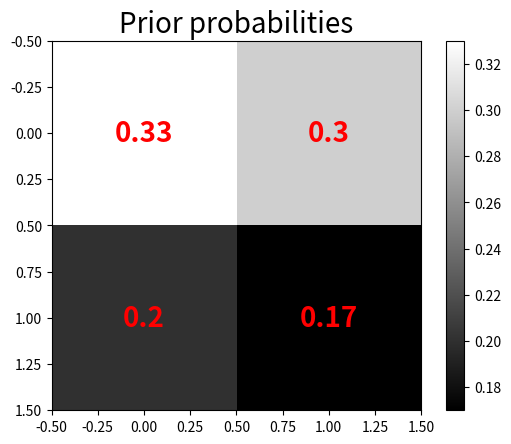

Here is the Python script that generated this plot:
"""
Created on Sat Feb 17 09:43:26 2024

[redacted]
"""
import numpy as np
import matplotlib.pyplot as plt

prior_probs = np.array([[0.33,0.3],[0.2,0.17]])

plt.imshow(prior_probs, cmap= 'gray')
plt.colorbar()

for i in range(2):
    for j in range(2):
        plt.annotate(prior_probs[i,j], (j,i), color="red", fontsize=20, fontweight='bold', ha='center', va='center')
        
plt.title('Prior probabilities', fontsize=20)

def bayes_theorem(p_a, p_b_given_a, p_b_given_not_a):
   not_a = 1 - p_a
   p_b = p_b_given_a * p_a + p_b_given_not_a * not_a
   p_a_given_b = (p_b_given_a * p_a) / p_b
   return p_a_given_b

p_a = 0.0002
p_b_given_a = 0.85
p_b_given_not_a = 0.05
result = bayes_theorem(p_a, p_b_given_a, p_b_given_not_a)
print('P(A/B) = %.3f%%' % (result * 100))

